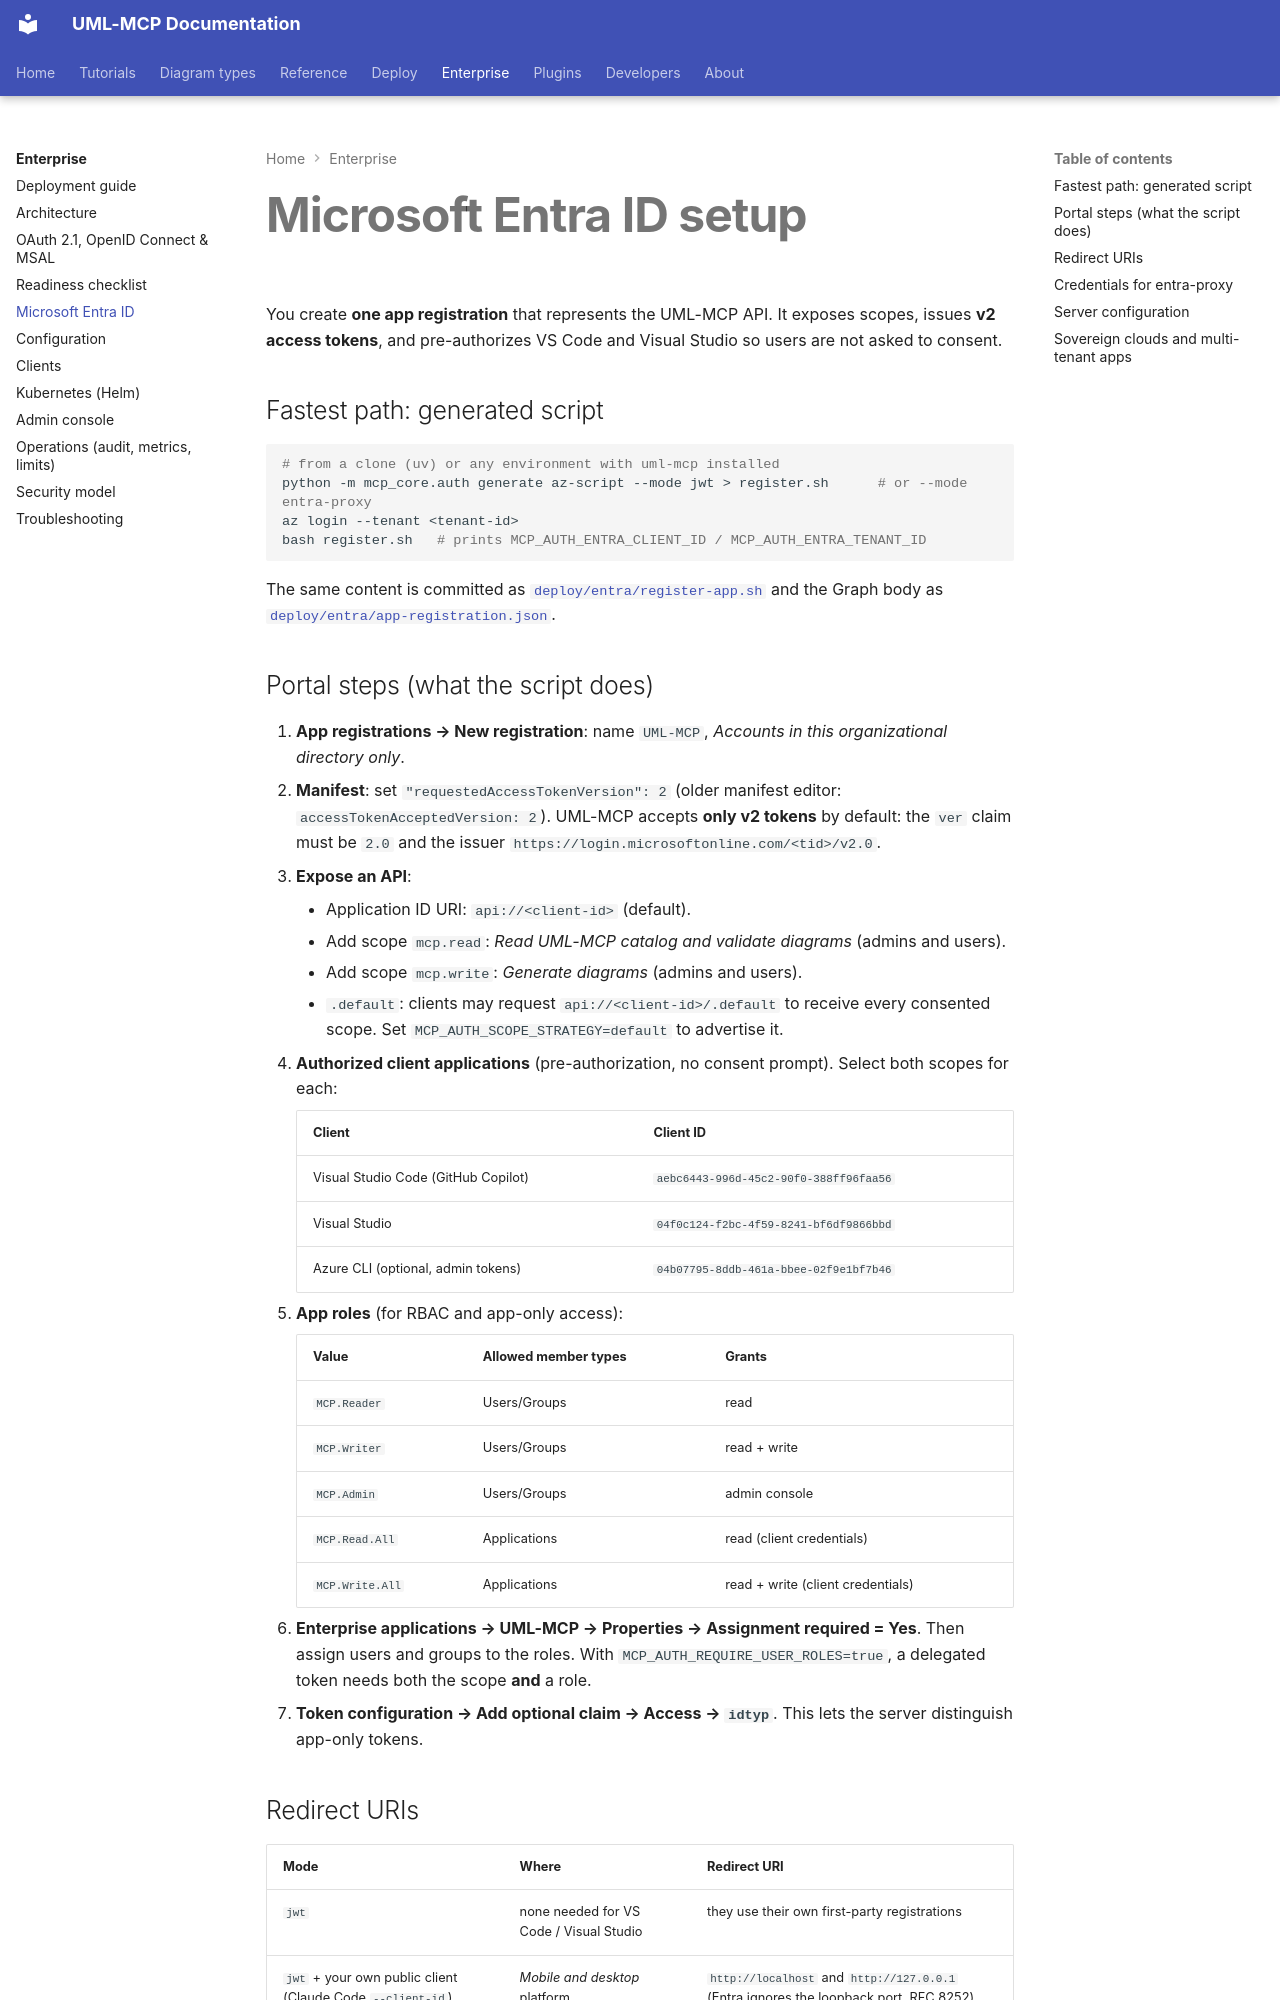

repository: antoinebou12/uml-mcp · page: enterprise/entra-id/index.html · generator: mkdocs

---
title: Microsoft Entra ID setup
description: "Register UML-MCP in Entra ID: Expose an API, mcp.read / mcp.write / .default scopes, v2 tokens, app roles, pre-authorized VS Code and Visual Studio."
---

# Microsoft Entra ID setup

You create **one app registration** that represents the UML-MCP API. It exposes
scopes, issues **v2 access tokens**, and pre-authorizes VS Code and Visual Studio so
users are not asked to consent.

## Fastest path: generated script

```bash
# from a clone (uv) or any environment with uml-mcp installed
python -m mcp_core.auth generate az-script --mode jwt > register.sh      # or --mode entra-proxy
az login --tenant <tenant-id>
bash register.sh   # prints MCP_AUTH_ENTRA_CLIENT_ID / MCP_AUTH_ENTRA_TENANT_ID
```

The same content is committed as
[`deploy/entra/register-app.sh`](https://github.com/antoinebou12/uml-mcp/blob/main/deploy/entra/register-app.sh)
and the Graph body as
[`deploy/entra/app-registration.json`](https://github.com/antoinebou12/uml-mcp/blob/main/deploy/entra/app-registration.json).

## Portal steps (what the script does)

1. **App registrations → New registration**: name `UML-MCP`, *Accounts in this
   organizational directory only*.
2. **Manifest**: set `"requestedAccessTokenVersion": 2` (older manifest editor:
   `accessTokenAcceptedVersion: 2`). UML-MCP accepts **only v2 tokens** by default:
   the `ver` claim must be `2.0` and the issuer `https://login.microsoftonline.com/<tid>/v2.0`.
3. **Expose an API**:
    - Application ID URI: `api://<client-id>` (default).
    - Add scope `mcp.read`: *Read UML-MCP catalog and validate diagrams* (admins and users).
    - Add scope `mcp.write`: *Generate diagrams* (admins and users).
    - `.default`: clients may request `api://<client-id>/.default` to receive every
      consented scope. Set `MCP_AUTH_SCOPE_STRATEGY=default` to advertise it.
4. **Authorized client applications** (pre-authorization, no consent prompt).
   Select both scopes for each:

    | Client | Client ID |
    | --- | --- |
    | Visual Studio Code (GitHub Copilot) | `aebc6443-996d-45c2-90f0-388ff96faa56` |
    | Visual Studio | `04f0c124-f2bc-4f59-8241-bf6df9866bbd` |
    | Azure CLI (optional, admin tokens) | `04b07795-8ddb-461a-bbee-02f9e1bf7b46` |

5. **App roles** (for RBAC and app-only access):

    | Value | Allowed member types | Grants |
    | --- | --- | --- |
    | `MCP.Reader` | Users/Groups | read |
    | `MCP.Writer` | Users/Groups | read + write |
    | `MCP.Admin` | Users/Groups | admin console |
    | `MCP.Read.All` | Applications | read (client credentials) |
    | `MCP.Write.All` | Applications | read + write (client credentials) |

6. **Enterprise applications → UML-MCP → Properties → Assignment required = Yes**.
   Then assign users and groups to the roles. With `MCP_AUTH_REQUIRE_USER_ROLES=true`,
   a delegated token needs both the scope **and** a role.
7. **Token configuration → Add optional claim → Access → `idtyp`**. This lets the server
   distinguish app-only tokens.
